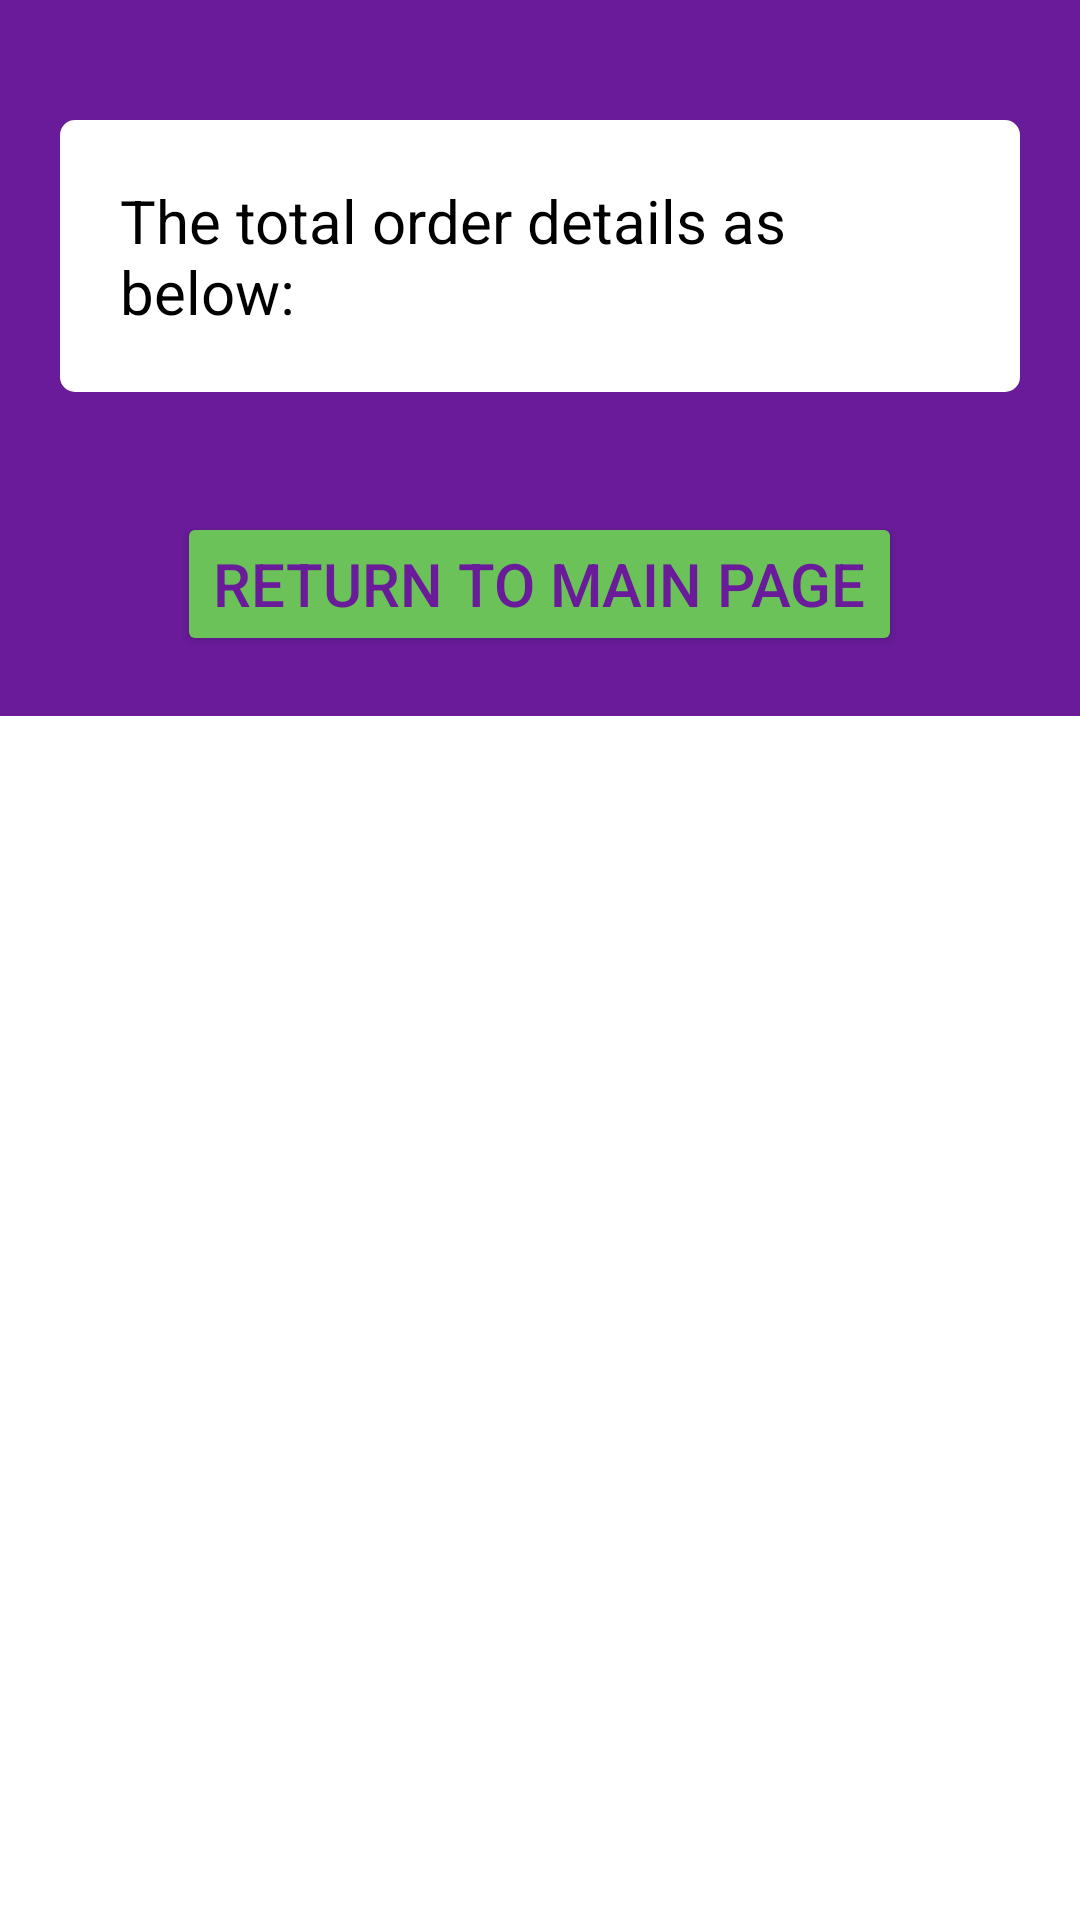

Write the Android layout XML for this screen, with the resource values it uses.
<!-- AndroidManifest.xml: application theme Theme.TestPaniukova -->
<!-- res/layout/confirmpaniukova.xml -->
<?xml version="1.0" encoding="utf-8"?>
<ScrollView  xmlns:android="http://schemas.android.com/apk/res/android"
    android:layout_width="match_parent"
    android:layout_height="match_parent">

<LinearLayout
android:layout_width="match_parent"
android:layout_height="wrap_content"
    android:background="#6a1b9a"
    android:padding="20dp"
    android:gravity="center"
    android:orientation="vertical">

    <ImageView
        android:layout_width="wrap_content"
        android:layout_height="wrap_content"
        android:src="@drawable/tick"
        android:layout_marginBottom="20dp"
        android:contentDescription="Tick"
        />


    <TextView
        android:id="@+id/infoText2"
        android:layout_width="wrap_content"
        android:layout_height="wrap_content"
        android:background="@drawable/round_corners"
        android:padding="20dp"
        android:textColor="@color/black"
        android:text="The total order details as below:"
        android:textSize="20sp"/>

    <Button
        android:layout_width="wrap_content"
        android:layout_height="wrap_content"
        android:text="Return to main page"
        android:backgroundTint="#6ac259"
        android:textColor="#6a1b9a"
        android:layout_marginTop="40dp"
        android:textSize="20sp"
        android:onClick="ReturnButton"


        />


</LinearLayout>
</ScrollView>
<!-- resources referenced by this layout -->
<resources>
  <!-- drawable round_corners (drawable) -->
  <?xml version="1.0" encoding="utf-8"?>
  <shape
      xmlns:android="http://schemas.android.com/apk/res/android"
      android:shape="rectangle">
  
      <corners
          android:bottomLeftRadius="5dp"
          android:topLeftRadius="5dp"
          android:bottomRightRadius="5dp"
          android:topRightRadius="5dp"
          />
  
      
      <solid android:color="@color/white" />
  
  </shape>
  <style name="Theme.TestPaniukova" parent="Theme.MaterialComponents.DayNight.DarkActionBar">
          
          <item name="colorPrimary">@color/purple_500</item>
          <item name="colorPrimaryVariant">@color/purple_700</item>
          <item name="colorOnPrimary">@color/white</item>
          
          <item name="colorSecondary">@color/teal_200</item>
          <item name="colorSecondaryVariant">@color/teal_700</item>
          <item name="colorOnSecondary">@color/black</item>
          
          <item name="android:statusBarColor">?attr/colorPrimaryVariant</item>
          
      </style>
  <!-- not gathered from this repository: default colours our renderer supplied (Android Studio template values) -->
  <color name="purple_500">#FF6200EE</color>
  <color name="purple_700">#FF3700B3</color>
  <color name="teal_200">#FF03DAC5</color>
  <color name="teal_700">#FF018786</color>
  <color name="black">#FF000000</color>
  <color name="white">#FFFFFFFF</color>
</resources>
